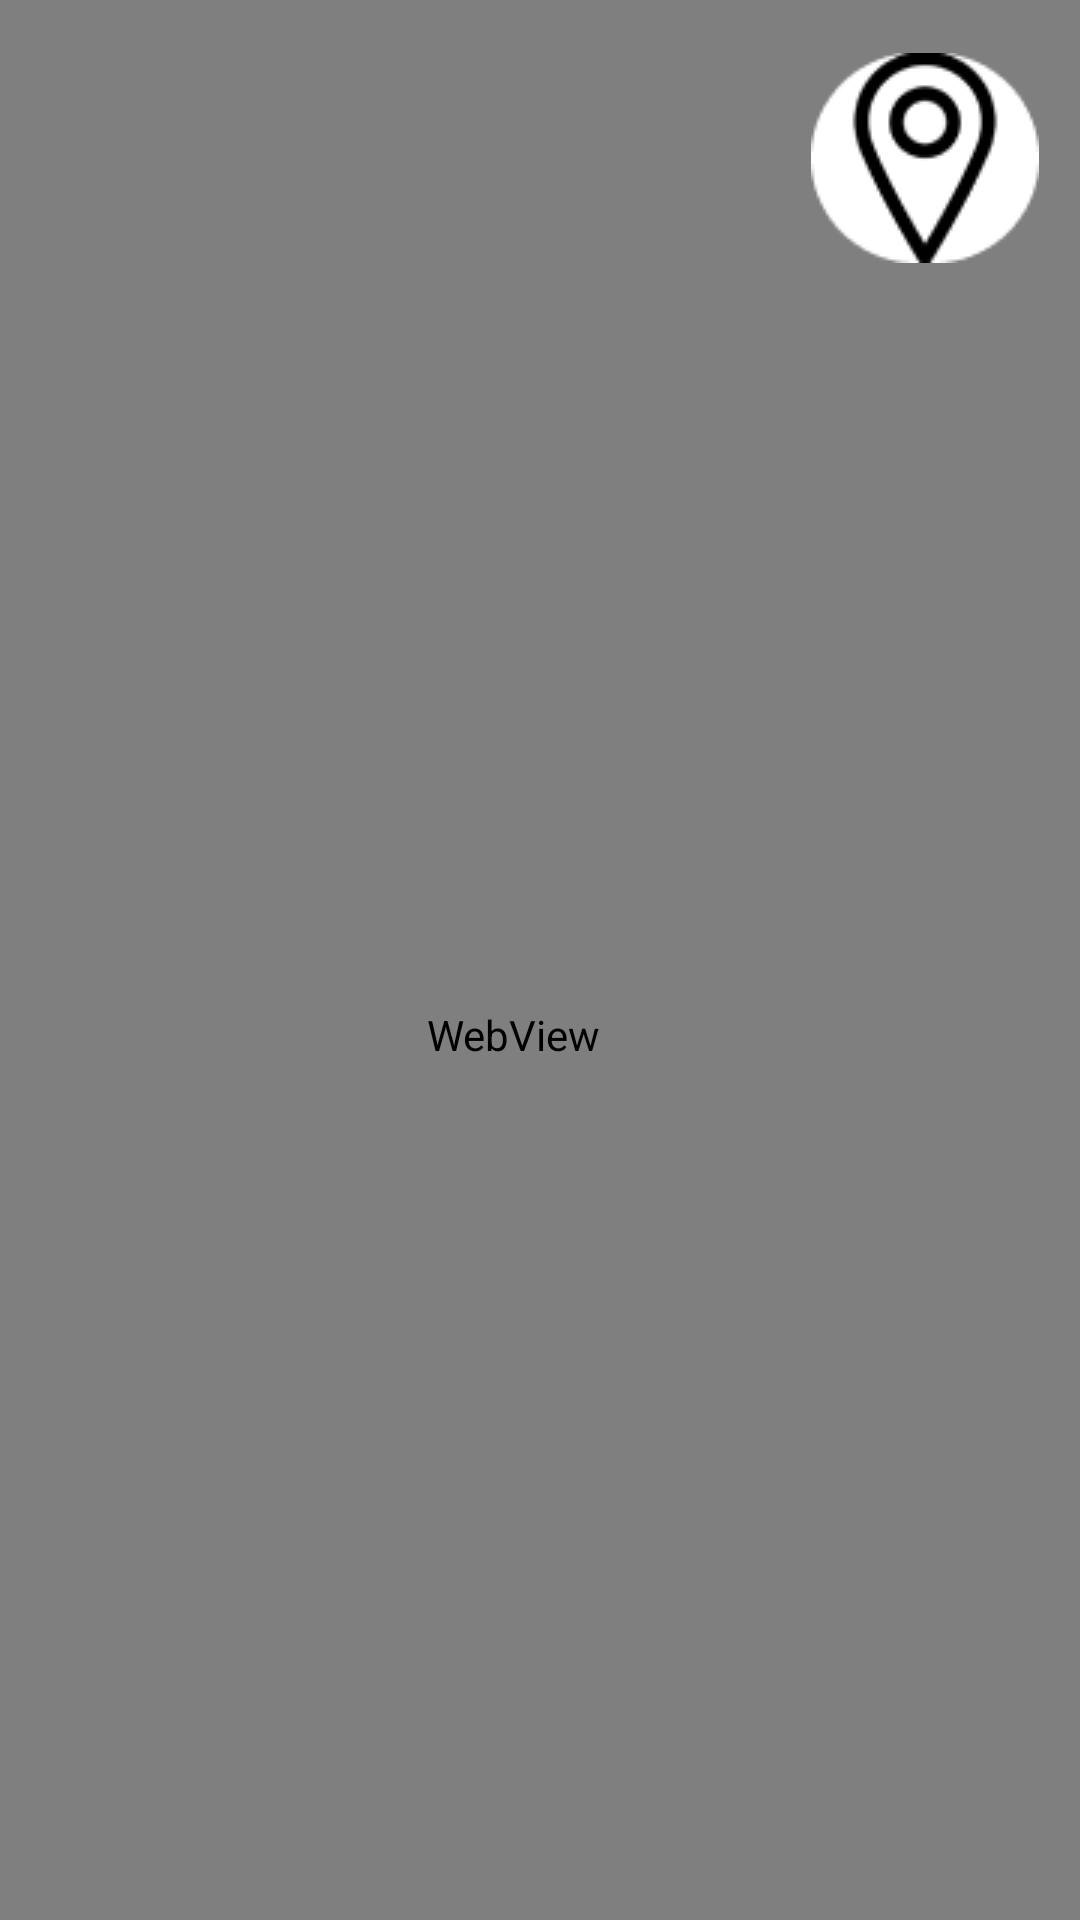

Reconstruct the res/layout file that produces this screen, plus the resources it refers to.
<!-- AndroidManifest.xml: application theme Theme.MarsWeather -->
<!-- res/layout/activity_solar.xml -->
<?xml version="1.0" encoding="utf-8"?>
<androidx.constraintlayout.widget.ConstraintLayout xmlns:android="http://schemas.android.com/apk/res/android"
    xmlns:app="http://schemas.android.com/apk/res-auto"
    xmlns:tools="http://schemas.android.com/tools"
    android:layout_width="match_parent"
    android:layout_height="match_parent">

    <WebView
        android:id="@+id/webView"
        android:layout_width="380dp"
        android:layout_height="1212dp"
        app:layout_constraintBottom_toBottomOf="parent"
        app:layout_constraintEnd_toEndOf="parent"
        app:layout_constraintHorizontal_bias="0.98"
        app:layout_constraintStart_toStartOf="parent"
        app:layout_constraintTop_toTopOf="parent"
        app:layout_constraintVertical_bias="0.457" />

    <ImageButton
        android:id="@+id/gotohone"
        android:layout_width="wrap_content"
        android:layout_height="wrap_content"
        app:layout_constraintBottom_toBottomOf="parent"
        app:layout_constraintEnd_toEndOf="parent"
        app:layout_constraintHorizontal_bias="0.952"
        app:layout_constraintStart_toStartOf="parent"
        app:layout_constraintTop_toTopOf="parent"
        app:layout_constraintVertical_bias="0.031"
        app:srcCompat="@drawable/de"
        android:background="#00ffffff"
        />
</androidx.constraintlayout.widget.ConstraintLayout>
<!-- resources referenced by this layout -->
<resources>
  <!-- drawable de: png bitmap (drawable, 2983 bytes) -->
  <style name="Theme.MarsWeather" parent="Theme.MaterialComponents.DayNight.DarkActionBar">
          
          <item name="colorPrimary">@color/purple_500</item>
          <item name="colorPrimaryVariant">@color/purple_700</item>
          <item name="colorOnPrimary">@color/white</item>
          
          <item name="colorSecondary">@color/teal_200</item>
          <item name="colorSecondaryVariant">@color/teal_700</item>
          <item name="colorOnSecondary">@color/black</item>
          
  
          
      </style>
  <color name="purple_500">#FF6200EE</color>
  <color name="purple_700">#FF3700B3</color>
  <color name="white">#FFFFFFFF</color>
  <color name="teal_200">#FF03DAC5</color>
  <color name="teal_700">#FF018786</color>
  <color name="black">#FF000000</color>
</resources>
